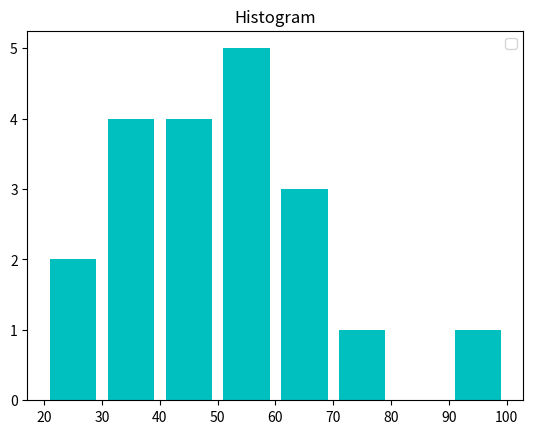

Python code for this plot:
#CAT 2(Kaustubh Singh 18SCSE1180056)
from matplotlib import pyplot as plt
data=[36,25,38,46,55,68,72,55,36,38,67,45,22,48,91,46,52,61,58,55]
bins=[20,30,40,50,60,70,80,90,100]
plt.hist(data,bins,histtype="bar",rwidth=0.8,color="c")
plt.title("Histogram")
plt.legend()
plt.show()